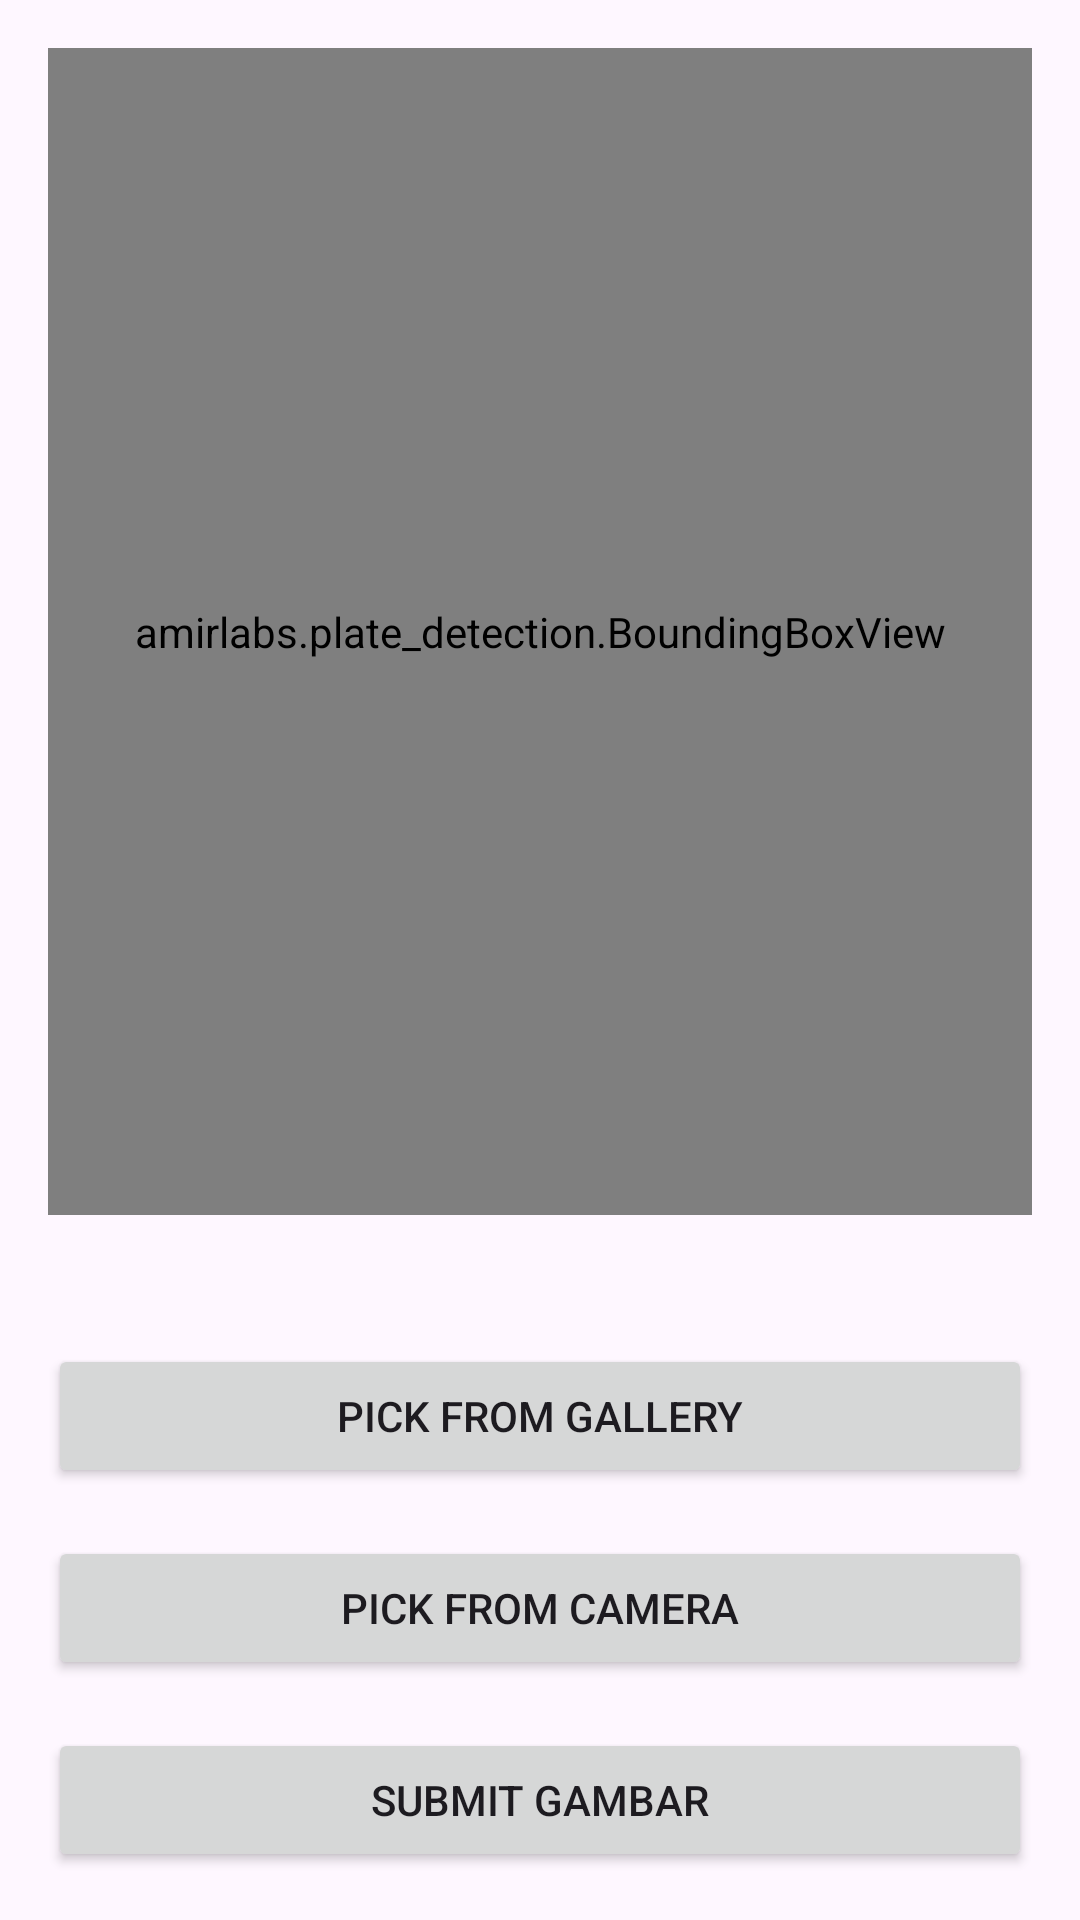

Layout XML and referenced resources for this Android screen:
<!-- AndroidManifest.xml: application theme Theme.PlateDetection -->
<!-- res/layout/activity_main.xml -->
<?xml version="1.0" encoding="utf-8"?>
<layout xmlns:tools="http://schemas.android.com/tools"
    xmlns:android="http://schemas.android.com/apk/res/android"
    xmlns:app="http://schemas.android.com/apk/res-auto">

    <androidx.constraintlayout.widget.ConstraintLayout
        android:layout_width="match_parent"
        android:layout_height="match_parent"
        tools:context=".MainActivity">

        <ImageView
            android:id="@+id/ivPreview"
            android:layout_width="match_parent"
            android:layout_height="0dp"
            android:layout_marginHorizontal="16dp"
            android:layout_marginTop="16dp"
            android:layout_marginBottom="16dp"
            android:scaleType="fitCenter"
            app:layout_constraintBottom_toTopOf="@id/tvResult"
            app:layout_constraintTop_toTopOf="parent"
            app:srcCompat="@drawable/ic_launcher_background" />

        <amirlabs.plate_detection.BoundingBoxView
            android:id="@+id/textureImage"
            android:layout_margin="16dp"
            android:layout_width="match_parent"
            app:layout_constraintBottom_toTopOf="@id/tvResult"
            app:layout_constraintTop_toTopOf="parent"
            android:layout_height="0dp" />

        <TextView
            tools:text="Hasil Prediksi: A"
            android:gravity="center"
            android:layout_marginBottom="8dp"
            app:layout_constraintBottom_toTopOf="@id/btnGallery"
            android:id="@+id/tvResult"
            android:layout_width="match_parent"
            android:layout_height="wrap_content" />
        <Button
            android:id="@+id/btnGallery"
            android:layout_width="match_parent"
            android:layout_height="wrap_content"
            android:layout_marginHorizontal="16dp"
            android:layout_marginBottom="16dp"
            android:text="Pick From Gallery"
            app:layout_constraintBottom_toTopOf="@id/btnCamera"/>

        <Button
            android:id="@+id/btnCamera"
            android:layout_width="match_parent"
            android:layout_height="wrap_content"
            android:layout_marginHorizontal="16dp"
            android:layout_marginBottom="16dp"
            android:text="Pick From Camera"
            app:layout_constraintBottom_toTopOf="@id/btnSubmit" />

        <Button
            android:id="@+id/btnSubmit"
            android:layout_width="match_parent"
            android:layout_height="wrap_content"
            android:layout_marginHorizontal="16dp"
            android:layout_marginBottom="16dp"
            android:text="Submit Gambar"
            app:layout_constraintBottom_toBottomOf="parent" />

    </androidx.constraintlayout.widget.ConstraintLayout>
</layout>
<!-- resources referenced by this layout -->
<resources>
  <style name="Theme.PlateDetection" parent="Base.Theme.PlateDetection" />
  <style name="Base.Theme.PlateDetection" parent="Theme.Material3.DayNight.NoActionBar">
          
          
      </style>
</resources>
